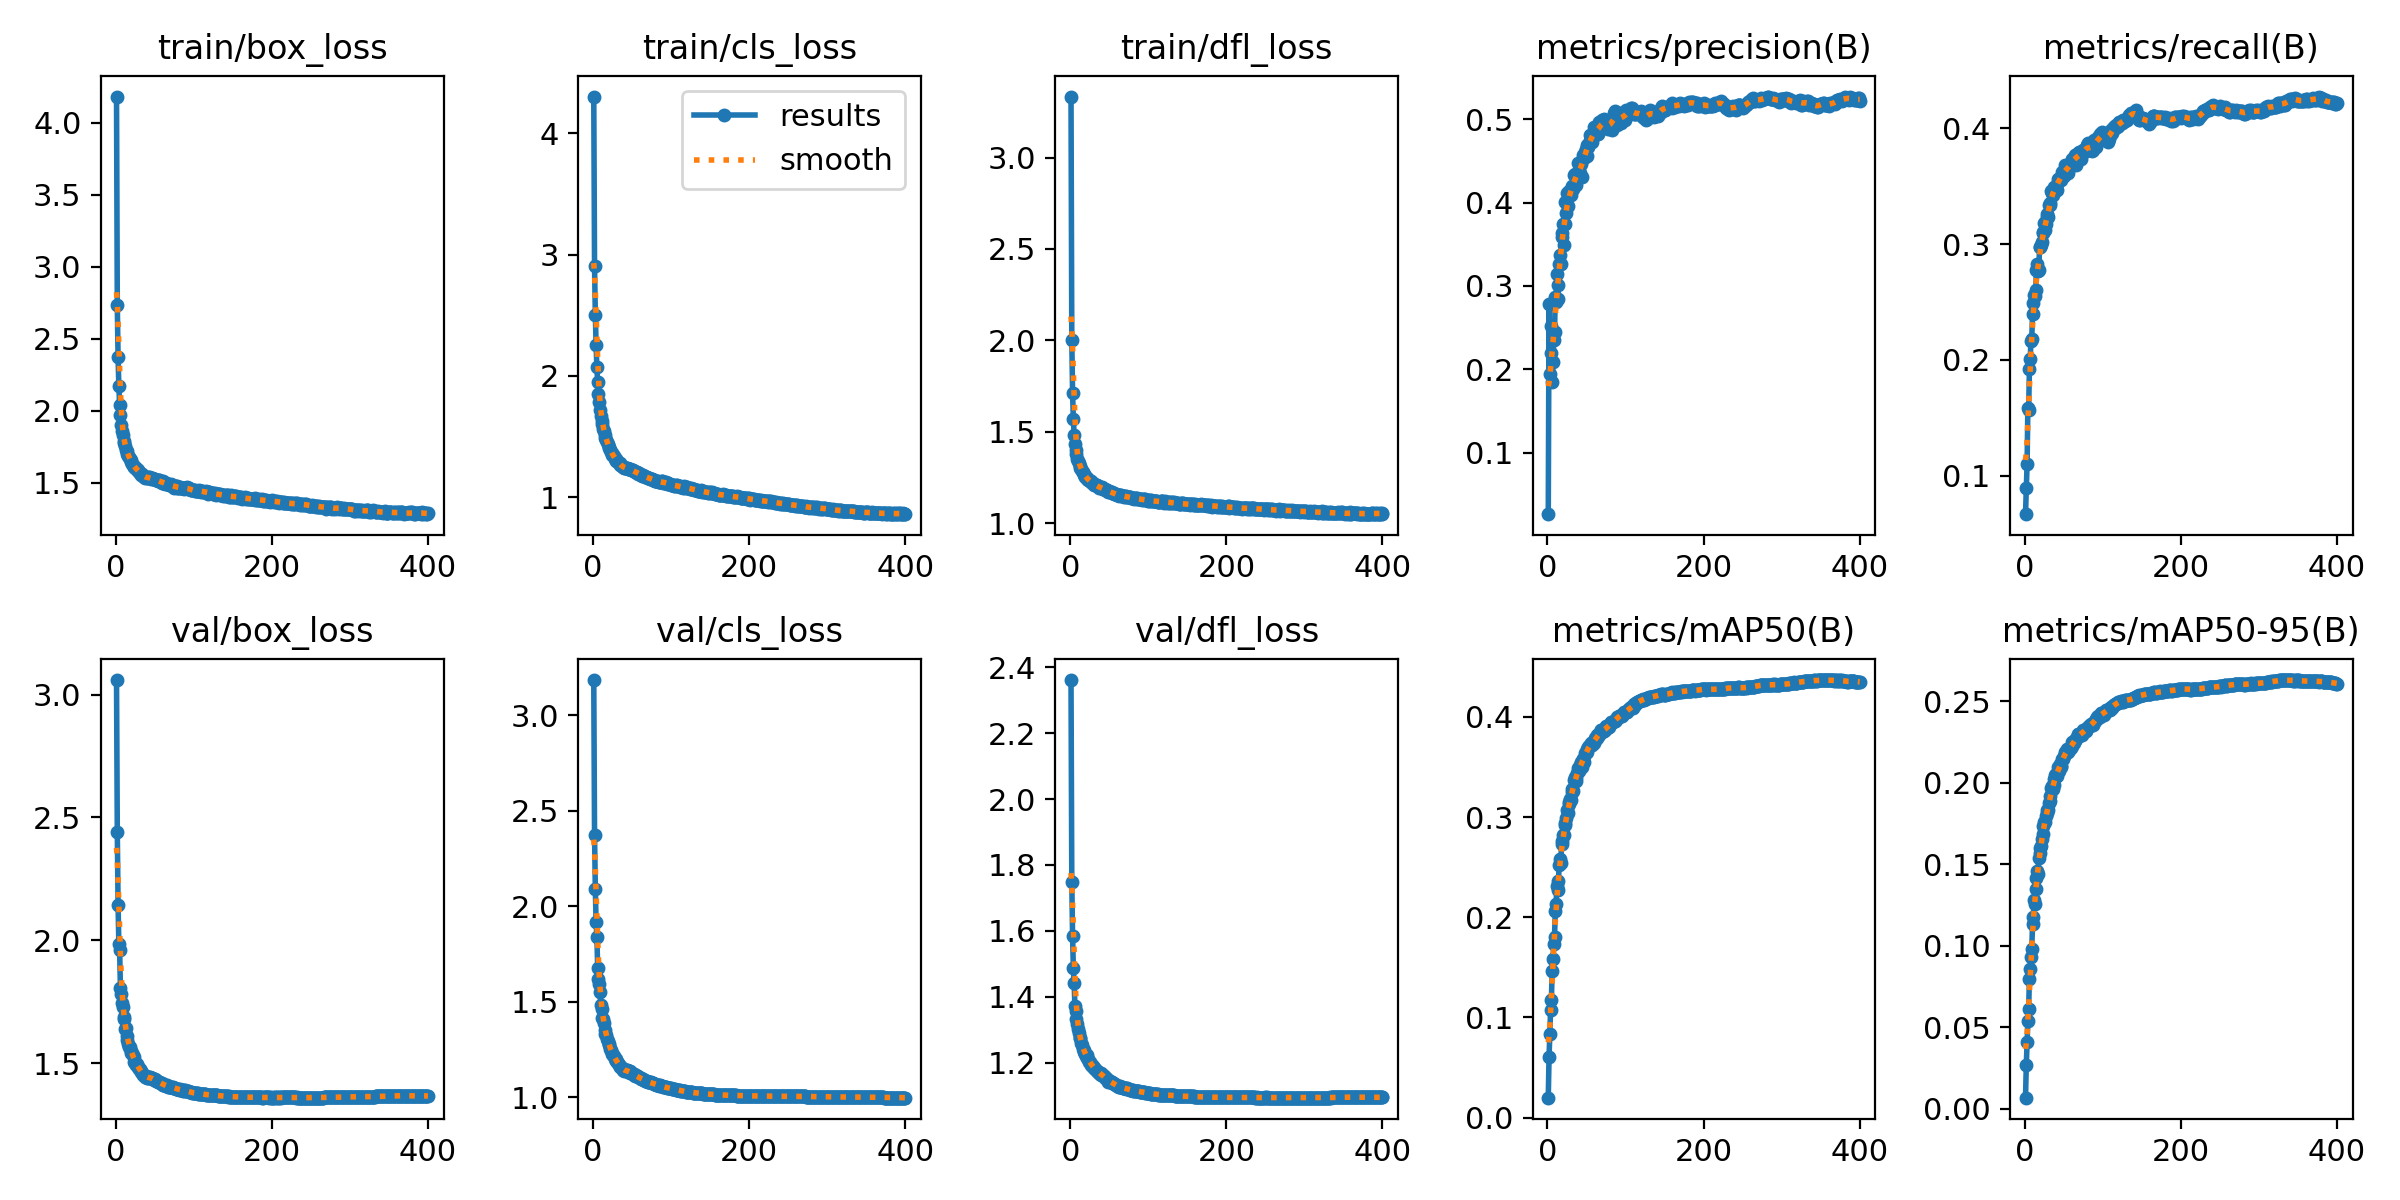

Values plotted in this chart, from the file beside it:
epoch, time, train/box_loss, train/cls_loss, train/dfl_loss, metrics/precision(B), metrics/recall(B), metrics/mAP50(B), metrics/mAP50-95(B), val/box_loss, val/cls_loss, val/dfl_loss, lr/pg0, lr/pg1, lr/pg2
1, 276.3, 4.18, 4.304, 3.334, 0.02615, 0.06671, 0.01993, 0.00667, 3.06, 3.183, 2.361, 0.003329, 0.003329, 0.07004
2, 520.4, 2.731, 2.909, 2.004, 0.278, 0.08901, 0.06019, 0.02673, 2.442, 2.374, 1.748, 0.006662, 0.006662, 0.04004
3, 772.3, 2.372, 2.504, 1.712, 0.1948, 0.1097, 0.08381, 0.041, 2.142, 2.087, 1.585, 0.009995, 0.009995, 0.01004
4, 1020, 2.17, 2.252, 1.568, 0.2196, 0.1587, 0.1074, 0.05368, 1.984, 1.915, 1.486, 0.009999, 0.009999, 0.009999
5, 1261, 2.042, 2.073, 1.483, 0.2514, 0.1567, 0.1172, 0.06125, 1.959, 1.84, 1.441, 0.009998, 0.009998, 0.009998
6, 1514, 1.969, 1.947, 1.433, 0.185, 0.1922, 0.1467, 0.0795, 1.805, 1.676, 1.372, 0.009996, 0.009996, 0.009996
7, 1767, 1.902, 1.852, 1.398, 0.2087, 0.2011, 0.1578, 0.08582, 1.781, 1.617, 1.357, 0.009994, 0.009994, 0.009994
8, 2016, 1.859, 1.782, 1.378, 0.2353, 0.2167, 0.1734, 0.09303, 1.744, 1.59, 1.333, 0.009993, 0.009993, 0.009993
9, 2269, 1.833, 1.72, 1.353, 0.245, 0.2182, 0.1798, 0.09766, 1.727, 1.552, 1.318, 0.00999, 0.00999, 0.00999
10, 2517, 1.79, 1.672, 1.339, 0.2864, 0.2396, 0.206, 0.1133, 1.689, 1.481, 1.301, 0.009988, 0.009988, 0.009988
11, 2768, 1.778, 1.631, 1.329, 0.2802, 0.2493, 0.2135, 0.1172, 1.679, 1.46, 1.289, 0.009985, 0.009985, 0.009985
12, 3018, 1.759, 1.607, 1.314, 0.3146, 0.2558, 0.2308, 0.1282, 1.638, 1.416, 1.275, 0.009982, 0.009982, 0.009982
13, 3265, 1.73, 1.564, 1.301, 0.2843, 0.2552, 0.2269, 0.1256, 1.643, 1.411, 1.274, 0.009978, 0.009978, 0.009978
14, 3514, 1.722, 1.543, 1.294, 0.3015, 0.2603, 0.2366, 0.1347, 1.611, 1.391, 1.259, 0.009974, 0.009974, 0.009974
15, 3760, 1.702, 1.516, 1.287, 0.3261, 0.2778, 0.2518, 0.1416, 1.596, 1.35, 1.252, 0.00997, 0.00997, 0.00997
16, 4008, 1.688, 1.492, 1.278, 0.337, 0.2827, 0.2584, 0.1459, 1.576, 1.331, 1.243, 0.009966, 0.009966, 0.009966
17, 4256, 1.68, 1.471, 1.271, 0.3266, 0.2766, 0.2541, 0.1439, 1.567, 1.327, 1.238, 0.009961, 0.009961, 0.009961
18, 4549, 1.665, 1.452, 1.264, 0.3583, 0.2778, 0.2728, 0.1539, 1.565, 1.303, 1.233, 0.009956, 0.009956, 0.009956
19, 4804, 1.66, 1.44, 1.255, 0.3638, 0.2972, 0.2759, 0.157, 1.551, 1.292, 1.228, 0.009951, 0.009951, 0.009951
20, 5056, 1.645, 1.416, 1.252, 0.374, 0.2973, 0.2825, 0.1599, 1.542, 1.276, 1.221, 0.009945, 0.009945, 0.009945
21, 5305, 1.634, 1.404, 1.247, 0.3491, 0.2994, 0.2824, 0.1612, 1.541, 1.28, 1.222, 0.009939, 0.009939, 0.009939
22, 5543, 1.622, 1.385, 1.243, 0.4006, 0.3017, 0.2923, 0.1655, 1.532, 1.252, 1.215, 0.009933, 0.009933, 0.009933
23, 5767, 1.612, 1.37, 1.237, 0.3745, 0.3093, 0.2936, 0.1683, 1.524, 1.247, 1.21, 0.009926, 0.009926, 0.009926
24, 5989, 1.609, 1.363, 1.234, 0.3873, 0.3104, 0.2992, 0.1733, 1.503, 1.232, 1.202, 0.009919, 0.009919, 0.009919
25, 6211, 1.607, 1.35, 1.228, 0.4119, 0.318, 0.3068, 0.1757, 1.502, 1.224, 1.203, 0.009912, 0.009912, 0.009912
26, 6436, 1.599, 1.345, 1.23, 0.3955, 0.3125, 0.304, 0.1758, 1.492, 1.22, 1.194, 0.009905, 0.009905, 0.009905
27, 6660, 1.597, 1.337, 1.224, 0.4138, 0.3173, 0.3126, 0.1795, 1.497, 1.214, 1.197, 0.009897, 0.009897, 0.009897
28, 6886, 1.587, 1.318, 1.221, 0.4085, 0.3258, 0.3148, 0.1816, 1.485, 1.203, 1.19, 0.009889, 0.009889, 0.009889
29, 7112, 1.585, 1.312, 1.219, 0.4106, 0.3233, 0.3181, 0.1829, 1.485, 1.201, 1.189, 0.009881, 0.009881, 0.009881
30, 7336, 1.577, 1.301, 1.211, 0.4092, 0.3235, 0.3166, 0.1833, 1.476, 1.192, 1.184, 0.009872, 0.009872, 0.009872
31, 7559, 1.569, 1.298, 1.212, 0.418, 0.3342, 0.3245, 0.1874, 1.476, 1.186, 1.184, 0.009863, 0.009863, 0.009863
32, 7782, 1.563, 1.291, 1.208, 0.4198, 0.3354, 0.3282, 0.192, 1.466, 1.178, 1.18, 0.009854, 0.009854, 0.009854
33, 8006, 1.556, 1.283, 1.206, 0.4165, 0.3341, 0.3259, 0.1887, 1.464, 1.169, 1.179, 0.009844, 0.009844, 0.009844
34, 8229, 1.561, 1.283, 1.208, 0.4326, 0.3459, 0.3368, 0.1966, 1.457, 1.162, 1.176, 0.009835, 0.009835, 0.009835
35, 8454, 1.548, 1.263, 1.201, 0.4339, 0.3444, 0.3395, 0.1979, 1.453, 1.156, 1.172, 0.009825, 0.009825, 0.009825
36, 8676, 1.544, 1.262, 1.201, 0.432, 0.3427, 0.3355, 0.196, 1.451, 1.158, 1.171, 0.009814, 0.009814, 0.009814
37, 8899, 1.544, 1.254, 1.193, 0.4213, 0.3454, 0.3385, 0.1982, 1.449, 1.153, 1.169, 0.009803, 0.009803, 0.009803
38, 9117, 1.537, 1.251, 1.196, 0.429, 0.3492, 0.3442, 0.2025, 1.443, 1.145, 1.166, 0.009792, 0.009792, 0.009792
39, 9340, 1.539, 1.248, 1.192, 0.4476, 0.3489, 0.3485, 0.2045, 1.445, 1.141, 1.168, 0.009781, 0.009781, 0.009781
40, 9564, 1.535, 1.237, 1.194, 0.4375, 0.3483, 0.3489, 0.2053, 1.439, 1.137, 1.163, 0.00977, 0.00977, 0.00977
41, 9786, 1.537, 1.241, 1.195, 0.4356, 0.3471, 0.3463, 0.2043, 1.439, 1.14, 1.162, 0.009758, 0.009758, 0.009758
42, 10011, 1.542, 1.241, 1.188, 0.436, 0.3539, 0.3516, 0.207, 1.443, 1.141, 1.162, 0.009746, 0.009746, 0.009746
43, 10234, 1.54, 1.244, 1.184, 0.4461, 0.3561, 0.3548, 0.2093, 1.44, 1.14, 1.159, 0.009733, 0.009733, 0.009733
44, 10451, 1.533, 1.243, 1.187, 0.4311, 0.3562, 0.3504, 0.2073, 1.443, 1.142, 1.157, 0.00972, 0.00972, 0.00972
45, 10673, 1.529, 1.231, 1.179, 0.4564, 0.3561, 0.3575, 0.2113, 1.441, 1.133, 1.153, 0.009707, 0.009707, 0.009707
46, 10895, 1.534, 1.232, 1.179, 0.4535, 0.3558, 0.358, 0.21, 1.441, 1.139, 1.152, 0.009694, 0.009694, 0.009694
47, 11119, 1.533, 1.235, 1.179, 0.4531, 0.3578, 0.3551, 0.2099, 1.437, 1.138, 1.149, 0.00968, 0.00968, 0.00968
48, 11345, 1.531, 1.228, 1.175, 0.4604, 0.3622, 0.3635, 0.2147, 1.435, 1.129, 1.147, 0.009667, 0.009667, 0.009667
49, 11568, 1.527, 1.222, 1.17, 0.4641, 0.3607, 0.3636, 0.2147, 1.432, 1.126, 1.143, 0.009652, 0.009652, 0.009652
50, 11790, 1.528, 1.224, 1.177, 0.4563, 0.3585, 0.3649, 0.2165, 1.435, 1.127, 1.145, 0.009638, 0.009638, 0.009638
51, 12012, 1.522, 1.222, 1.171, 0.4694, 0.3631, 0.3683, 0.2176, 1.432, 1.124, 1.143, 0.009623, 0.009623, 0.009623
52, 12235, 1.519, 1.213, 1.17, 0.4671, 0.3683, 0.3694, 0.2188, 1.427, 1.12, 1.141, 0.009608, 0.009608, 0.009608
53, 12458, 1.519, 1.214, 1.169, 0.4708, 0.3661, 0.371, 0.218, 1.428, 1.118, 1.14, 0.009593, 0.009593, 0.009593
54, 12684, 1.513, 1.208, 1.166, 0.4735, 0.3631, 0.3722, 0.2206, 1.424, 1.111, 1.138, 0.009577, 0.009577, 0.009577
55, 12911, 1.517, 1.209, 1.165, 0.4805, 0.3618, 0.3706, 0.219, 1.423, 1.115, 1.137, 0.009561, 0.009561, 0.009561
56, 13136, 1.519, 1.203, 1.16, 0.4759, 0.3666, 0.3737, 0.2208, 1.423, 1.111, 1.136, 0.009545, 0.009545, 0.009545
57, 13357, 1.513, 1.204, 1.157, 0.4722, 0.3668, 0.3714, 0.22, 1.42, 1.11, 1.135, 0.009529, 0.009529, 0.009529
58, 13580, 1.505, 1.192, 1.161, 0.4791, 0.3693, 0.3746, 0.2215, 1.417, 1.105, 1.132, 0.009512, 0.009512, 0.009512
59, 13804, 1.501, 1.196, 1.161, 0.4904, 0.3671, 0.374, 0.221, 1.418, 1.104, 1.131, 0.009495, 0.009495, 0.009495
60, 14028, 1.512, 1.193, 1.156, 0.483, 0.3737, 0.3756, 0.2222, 1.412, 1.098, 1.129, 0.009478, 0.009478, 0.009478
... 340 more rows
